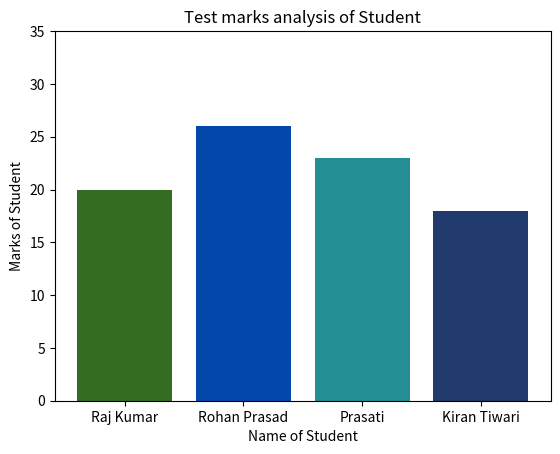
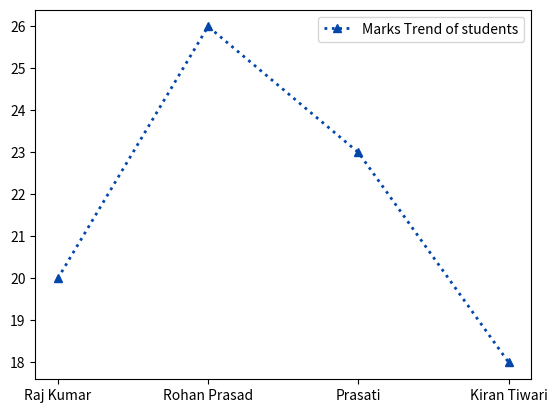
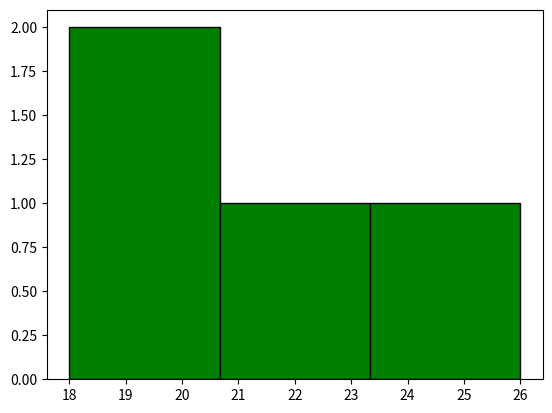

Python code for these plots, in order:
import matplotlib.pyplot as plt 
name = ["Raj Kumar" , "Rohan Prasad","Prasati", "Kiran Tiwari"]
marks = [20,26,23,18]

# Show data in bargraph
plt.figure()  # use to create graph window 
plt.bar(name,marks , color = ["#336E20", "#0347AB" ,"#238E94", "#203A6E"])
plt.xlabel("Name of Student")
plt.ylabel("Marks of Student")
plt.title("Test marks analysis of Student")
plt.ylim(0,35)


#Show data in line 
plt.figure()
plt.plot(name, marks,label= "Marks Trend of students",marker ="^", color = "#0347AB", linestyle = "dotted", linewidth=2)
plt.legend()

# Show data in histograph 
plt.figure()
plt.hist(marks, bins=3, edgecolor='black',color = "green")
plt.show()
